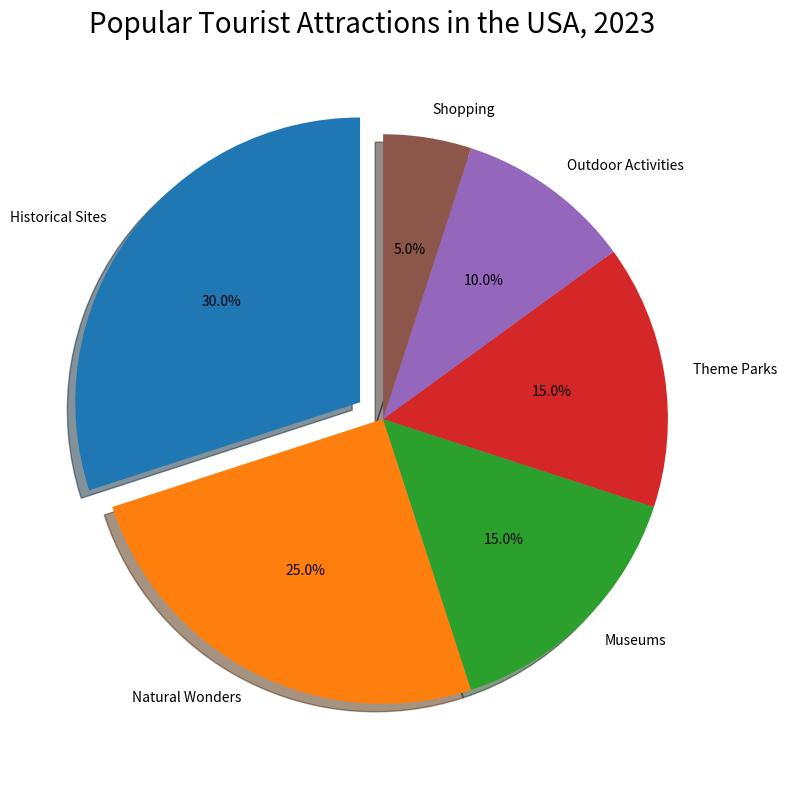

Generate this figure with matplotlib: (Note: this script raises an exception after producing the figure.)

import matplotlib.pyplot as plt
plt.figure(figsize=(8,8))
attractions = ['Historical Sites','Natural Wonders','Museums','Theme Parks','Outdoor Activities','Shopping']
percentage = [30,25,15,15,10,5]
explode = [0.1,0,0,0,0,0]
plt.pie(percentage, explode=explode, labels=attractions, autopct='%1.1f%%',shadow=True, startangle=90)
plt.title('Popular Tourist Attractions in the USA, 2023', fontsize=20, wrap=True)
plt.axis('equal')
plt.tight_layout()
plt.xticks(rotation=45)
plt.savefig("pie chart/png/390.png")
plt.clf()
